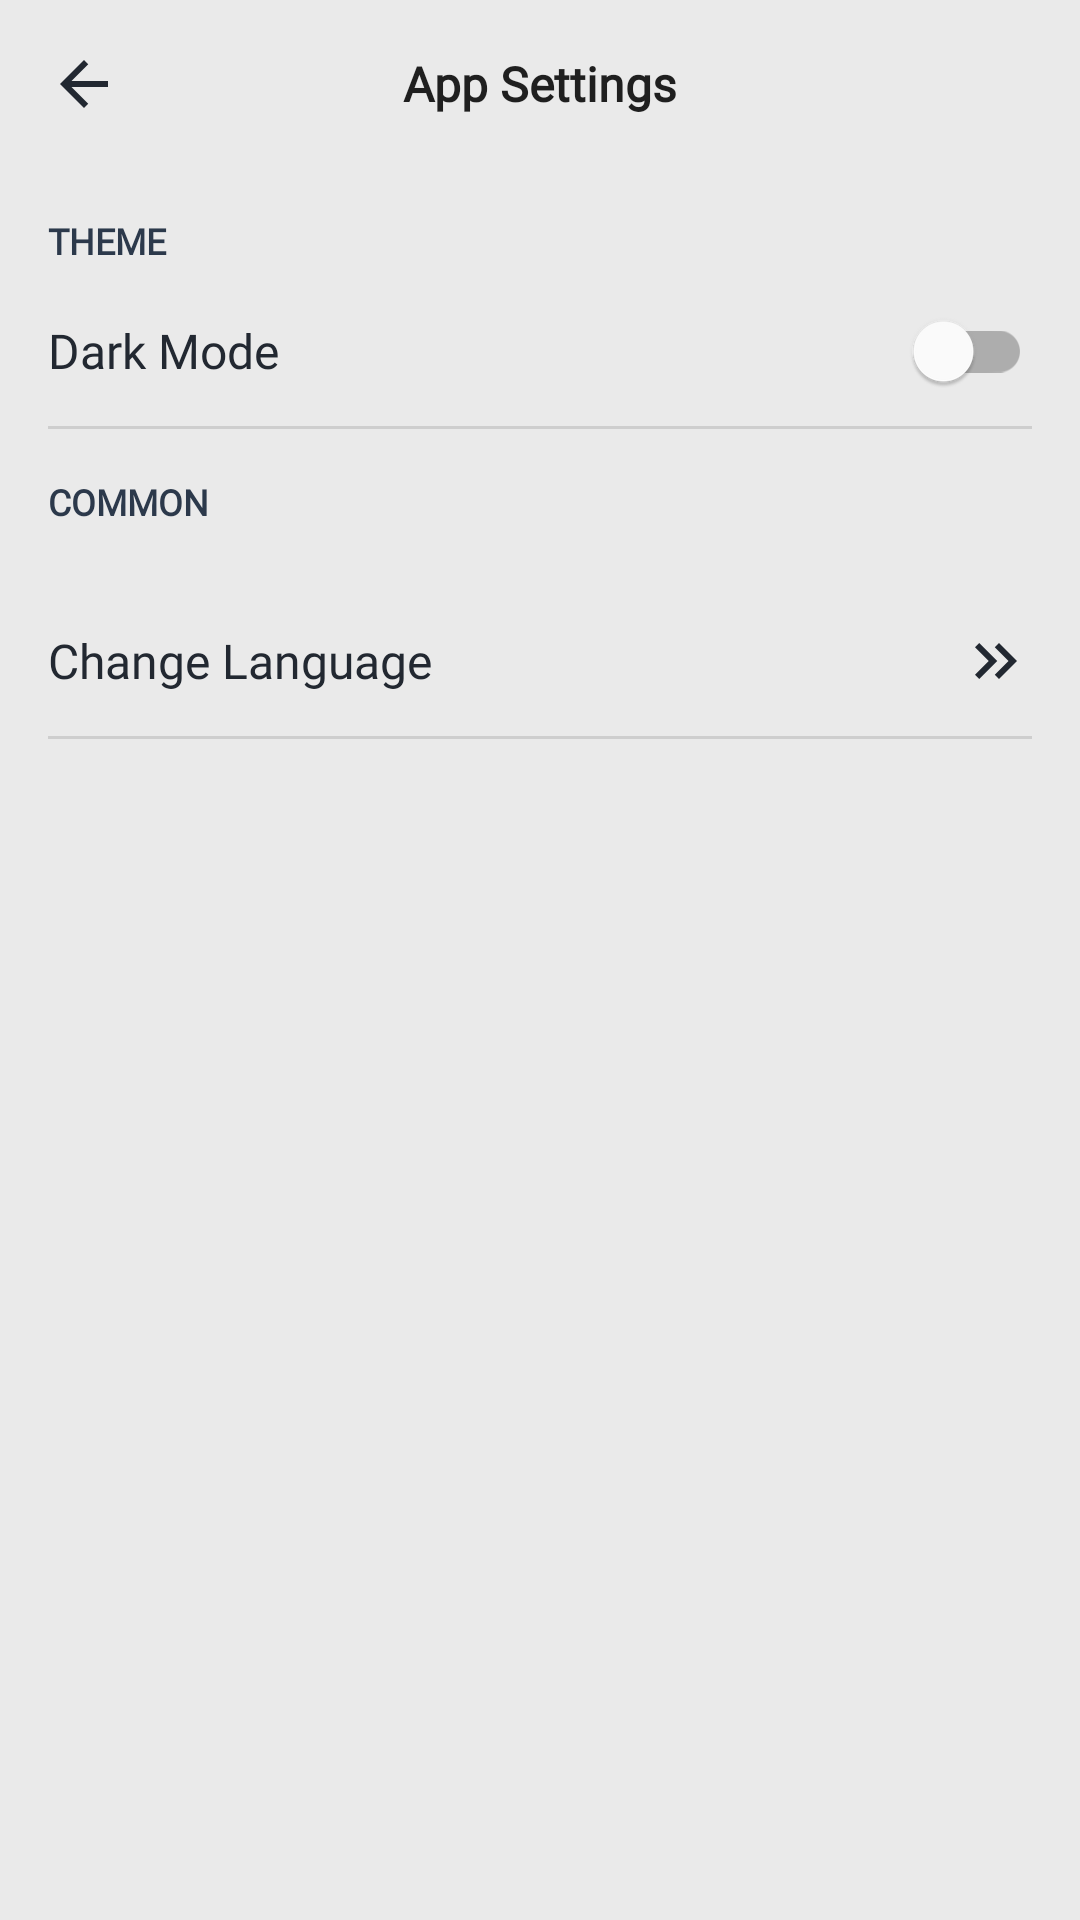

This screen was rendered from an Android layout file. Write that file and the resources it references.
<!-- AndroidManifest.xml: application theme Theme.LukaKu -->
<!-- res/layout/fragment_app_settings.xml -->
<?xml version="1.0" encoding="utf-8"?>
<androidx.constraintlayout.widget.ConstraintLayout xmlns:android="http://schemas.android.com/apk/res/android"
    xmlns:app="http://schemas.android.com/apk/res-auto"
    xmlns:tools="http://schemas.android.com/tools"
    android:layout_width="match_parent"
    android:layout_height="match_parent"
    tools:context=".ui.appsettings.AppSettingsFragment">

    <androidx.appcompat.widget.Toolbar
        android:id="@+id/mainToolbar"
        android:layout_width="match_parent"
        android:layout_height="wrap_content"
        app:layout_constraintEnd_toEndOf="parent"
        app:layout_constraintStart_toStartOf="parent"
        app:layout_constraintTop_toTopOf="parent">

        <ImageView
            android:id="@+id/ivBack"
            android:layout_width="wrap_content"
            android:layout_height="wrap_content"
            android:background="?attr/selectableItemBackgroundBorderless"
            android:contentDescription="@string/back"
            android:src="@drawable/ic_arrow_back" />

        <com.google.android.material.textview.MaterialTextView
            android:id="@+id/tvSettings"
            style="@style/TextAppearance.AppCompat.Widget.ActionBar.Title"
            android:layout_width="wrap_content"
            android:layout_height="wrap_content"
            android:layout_gravity="center"
            android:fontFamily="@font/nunito_extrabold"
            android:text="@string/app_settings"
            android:textSize="16sp"
            android:textStyle="bold" />

    </androidx.appcompat.widget.Toolbar>

    <com.google.android.material.textview.MaterialTextView
        android:id="@+id/tvTheme"
        style="@style/TextSubSettings"
        android:layout_width="match_parent"
        android:layout_height="wrap_content"
        android:layout_marginTop="16dp"
        android:text="@string/theme"
        app:layout_constraintEnd_toEndOf="parent"
        app:layout_constraintStart_toStartOf="parent"
        app:layout_constraintTop_toBottomOf="@id/mainToolbar" />

    <com.google.android.material.switchmaterial.SwitchMaterial
        android:id="@+id/swTheme"
        style="@style/TextDescSettings"
        android:layout_width="0dp"
        android:layout_height="50dp"
        android:layout_marginTop="20dp"
        android:text="@string/dark_mode"
        app:layout_constraintEnd_toEndOf="parent"
        app:layout_constraintStart_toStartOf="parent"
        app:layout_constraintTop_toTopOf="@+id/tvTheme" />

    <com.google.android.material.divider.MaterialDivider
        android:id="@+id/div1"
        style="@style/DivStyle"
        android:layout_width="match_parent"
        android:layout_height="wrap_content"
        app:layout_constraintEnd_toEndOf="parent"
        app:layout_constraintStart_toStartOf="parent"
        app:layout_constraintTop_toBottomOf="@+id/swTheme" />

    <com.google.android.material.textview.MaterialTextView
        android:id="@+id/tvCommon"
        style="@style/TextSubSettings"
        android:layout_width="match_parent"
        android:layout_height="wrap_content"
        android:layout_marginStart="16dp"
        android:layout_marginTop="16dp"
        android:text="@string/common"
        app:layout_constraintEnd_toEndOf="parent"
        app:layout_constraintStart_toStartOf="parent"
        app:layout_constraintTop_toBottomOf="@id/div1" />

    <com.google.android.material.textview.MaterialTextView
        android:id="@+id/tvChangeLanguage"
        style="@style/TextDescSettings"
        android:layout_width="0dp"
        android:layout_height="50dp"
        android:layout_marginTop="20dp"
        android:layout_weight="1"
        android:text="@string/change_language"
        app:drawableRightCompat="@drawable/ic_double_arrow_right"
        app:layout_constraintEnd_toEndOf="parent"
        app:layout_constraintStart_toStartOf="parent"
        app:layout_constraintTop_toBottomOf="@id/tvCommon" />

    <com.google.android.material.divider.MaterialDivider
        android:id="@+id/div2"
        style="@style/DivStyle"
        android:layout_width="match_parent"
        android:layout_height="wrap_content"
        app:layout_constraintEnd_toEndOf="parent"
        app:layout_constraintStart_toStartOf="parent"
        app:layout_constraintTop_toBottomOf="@id/tvChangeLanguage" />

</androidx.constraintlayout.widget.ConstraintLayout>
<!-- resources referenced by this layout -->
<resources>
  <!-- drawable ic_arrow_back (drawable) -->
  <vector xmlns:android="http://schemas.android.com/apk/res/android"
      android:width="24dp"
      android:height="24dp"
      android:autoMirrored="true"
      android:viewportWidth="24"
      android:viewportHeight="24">
      <path
          android:fillColor="?attr/colorPrimary"
          android:pathData="M20,11H7.83l5.59,-5.59L12,4l-8,8 8,8 1.41,-1.41L7.83,13H20v-2z" />
  </vector>
  <!-- drawable ic_double_arrow_right (drawable) -->
  <vector xmlns:android="http://schemas.android.com/apk/res/android"
      android:width="24dp"
      android:height="24dp"
      android:viewportWidth="24"
      android:viewportHeight="24">
      <path
          android:fillColor="?attr/colorPrimary"
          android:pathData="M6.41,6l-1.41,1.41l4.58,4.59l-4.58,4.59l1.41,1.41l6,-6z" />
      <path
          android:fillColor="?attr/colorPrimary"
          android:pathData="M13,6l-1.41,1.41l4.58,4.59l-4.58,4.59l1.41,1.41l6,-6z" />
  </vector>
  <string name="app_settings">App Settings</string>
  <string name="back">Back</string>
  <string name="change_language">Change Language</string>
  <string name="common">COMMON</string>
  <string name="dark_mode">Dark Mode</string>
  <string name="theme">THEME</string>
  <style name="DivStyle">
          <item name="android:textSize">14sp</item>
          <item name="android:gravity">left|center</item>
          <item name="android:layout_marginStart">16dp</item>
          <item name="android:layout_marginEnd">16dp</item>
          <item name="android:textStyle">bold</item>
          <item name="fontFamily">@font/lato</item>
          <item name="android:textColor">@color/black_pearl</item>
      </style>
  <style name="TextDescSettings">
          <item name="android:textSize">16sp</item>
          <item name="android:fontFamily">@font/lato</item>
          <item name="android:paddingStart">16dp</item>
          <item name="android:paddingEnd">16dp</item>
          <item name="android:background">?attr/selectableItemBackground</item>
          <item name="android:textColor">@color/black_pearl</item>
          <item name="android:gravity">center|left</item>
      </style>
  <style name="TextSubSettings">
          <item name="fontFamily">@font/lato</item>
          <item name="android:textSize">12sp</item>
          <item name="android:textStyle">bold</item>
          <item name="android:layout_marginStart">16dp</item>
          <item name="android:layout_marginEnd">16dp</item>
          <item name="android:textColor">@color/bunting</item>
          <item name="android:textAllCaps">true</item>
      </style>
  <style name="Theme.LukaKu" parent="Theme.MaterialComponents.DayNight.DarkActionBar">
          
          <item name="colorPrimary">@color/black_pearl</item>
          <item name="colorPrimaryVariant">@color/white_smoke</item>
          <item name="colorOnPrimary">@color/bunting</item>
          
          <item name="colorSecondary">@color/black_pearl</item>
          <item name="colorSecondaryVariant">@color/teal_700</item>
          <item name="colorOnSecondary">@color/white_smoke</item>
          
          <item name="android:windowBackground">@color/white_smoke</item>
          <item name="android:navigationBarColor">@color/black_pearl_transparent</item>
          <item name="android:statusBarColor">@color/black_pearl_transparent</item>
      </style>
  <color name="black_pearl">#222831</color>
  <color name="bunting">#2C394B</color>
  <color name="white_smoke">#EAEAEA</color>
  <color name="teal_700">#FF018786</color>
  <color name="black_pearl_transparent">#26222831</color>
</resources>
